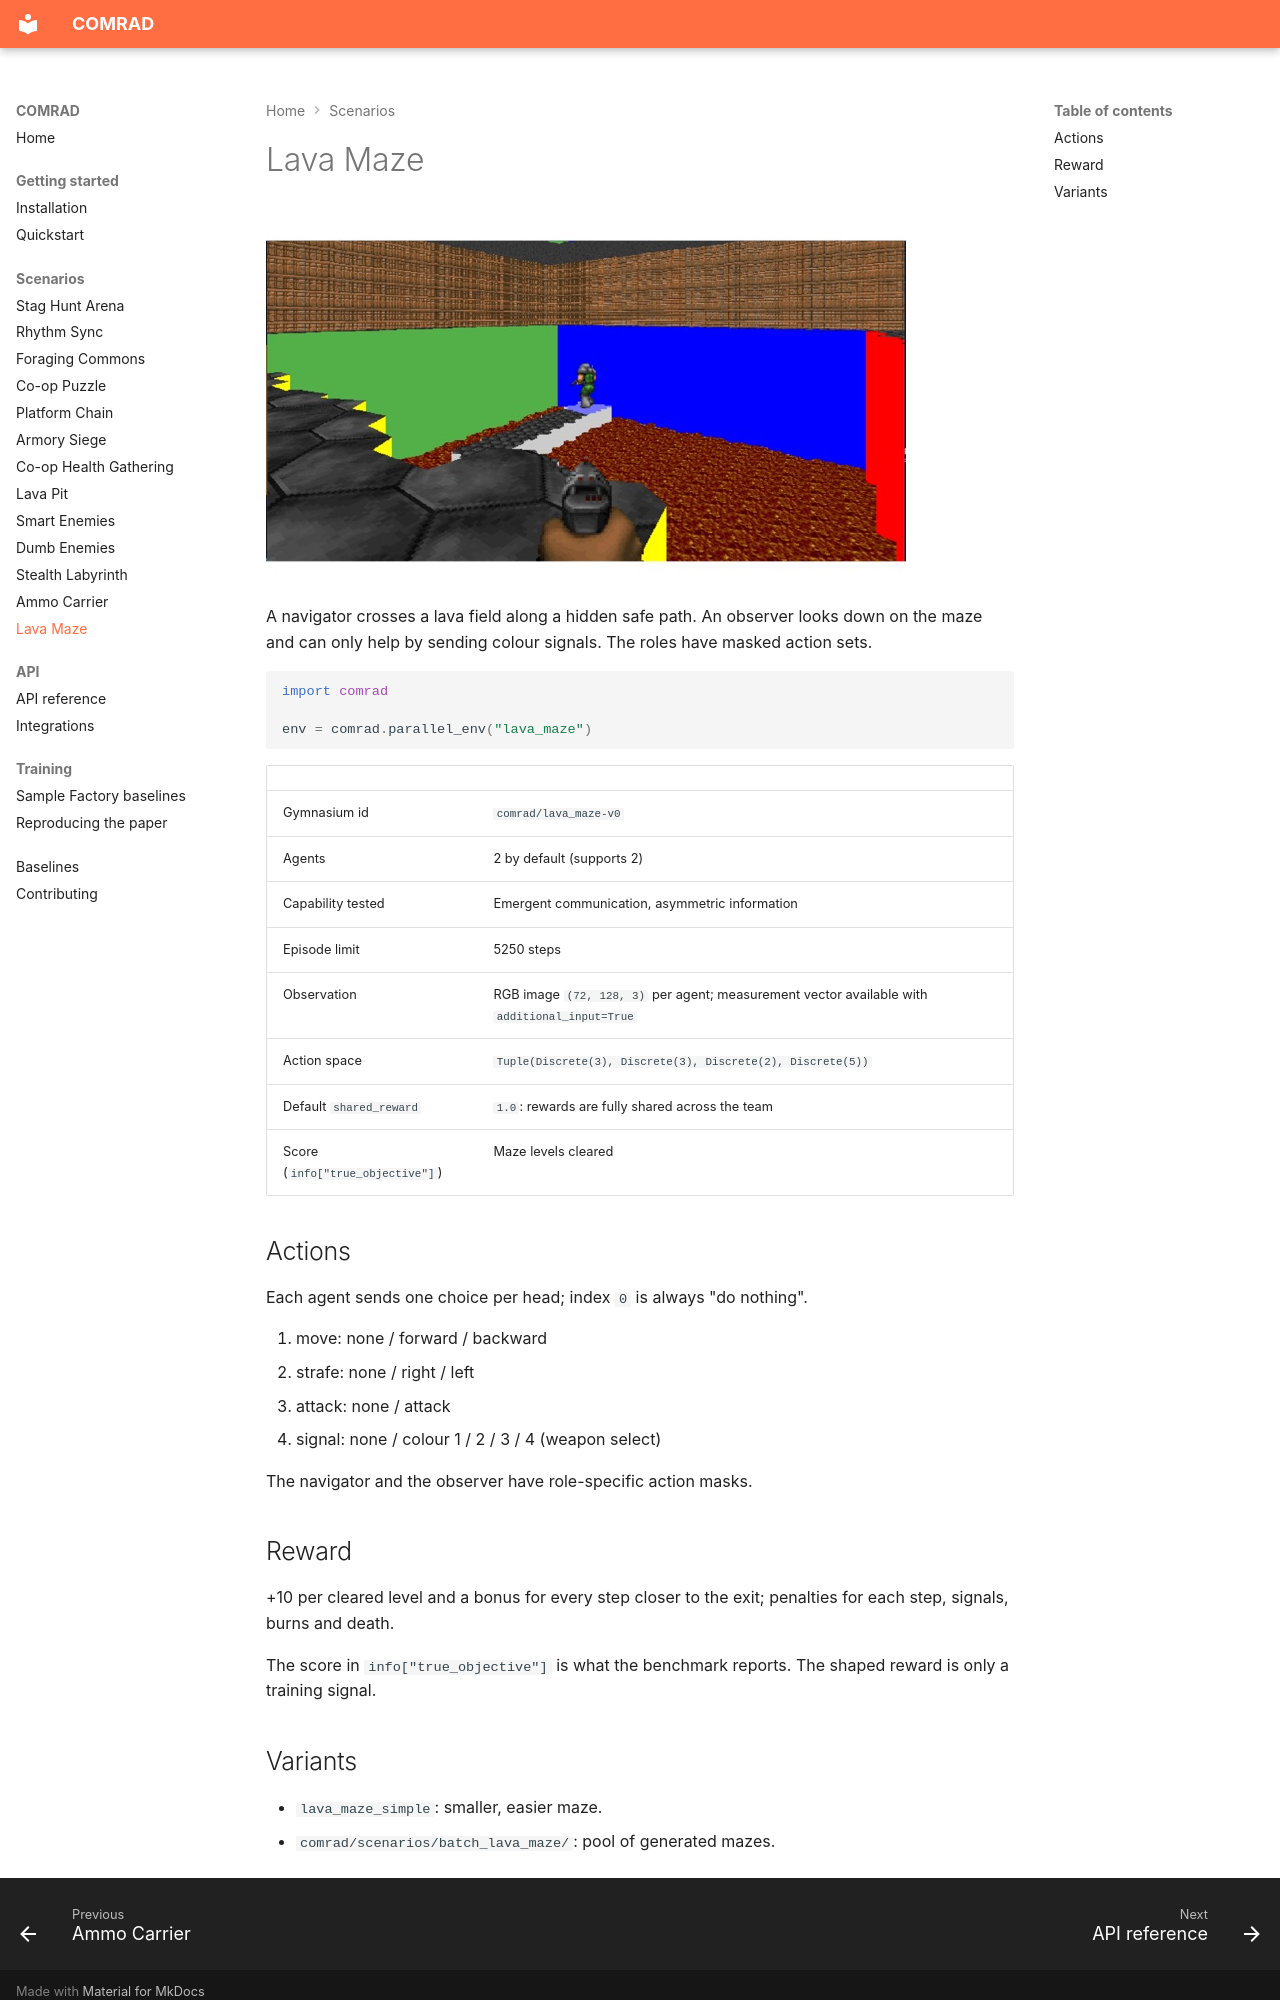

repository: TTomilin/COMRAD · page: scenarios/lava_maze/index.html · generator: mkdocs

# Lava Maze

![Lava Maze](../assets/scenarios/lava_maze.jpg)

A navigator crosses a lava field along a hidden safe path. An observer looks down on the maze and can only help by sending colour signals. The roles have masked action sets.

```python
import comrad

env = comrad.parallel_env("lava_maze")
```

| | |
|---|---|
| Gymnasium id | `comrad/lava_maze-v0` |
| Agents | 2 by default (supports 2) |
| Capability tested | Emergent communication, asymmetric information |
| Episode limit | 5250 steps |
| Observation | RGB image `(72, 128, 3)` per agent; measurement vector available with `additional_input=True` |
| Action space | `Tuple(Discrete(3), Discrete(3), Discrete(2), Discrete(5))` |
| Default `shared_reward` | `1.0`: rewards are fully shared across the team |
| Score (`info["true_objective"]`) | Maze levels cleared |

## Actions

Each agent sends one choice per head; index `0` is always "do nothing".

0. move: none / forward / backward
1. strafe: none / right / left
2. attack: none / attack
3. signal: none / colour 1 / 2 / 3 / 4 (weapon select)

The navigator and the observer have role-specific action masks.

## Reward

+10 per cleared level and a bonus for every step closer to the exit; penalties for each step, signals, burns and death.

The score in `info["true_objective"]` is what the benchmark reports. The shaped reward is only a training signal.
